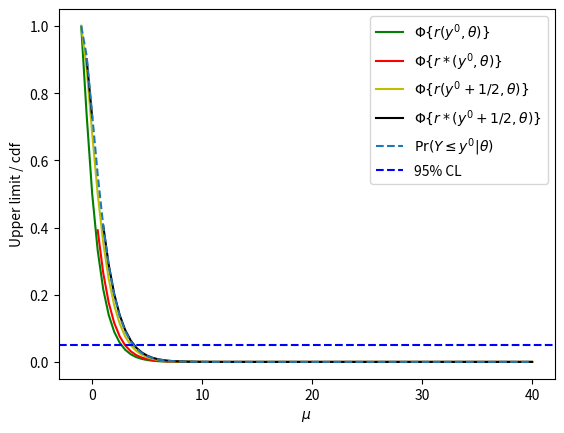
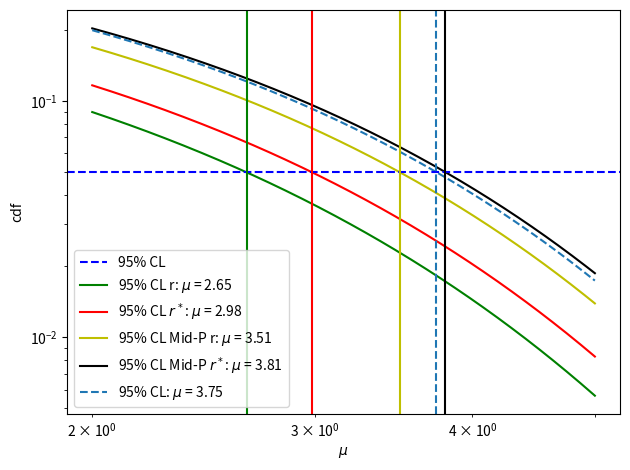

Recreate these plots in Python, in order.
import numpy as np
import matplotlib.pyplot as plt
import scipy.stats as stats
import os

# Further comparisons of example from capter 3.3 in Applied Asymptotics: Case Studies in Small-Sampole Statistics

def r(theta, theta_hat):
    return np.sign(theta_hat-theta)*np.sqrt( 2*( theta_hat*np.log(theta_hat/theta) -(theta_hat-theta)))

def t(theta, theta_hat):
    return np.sqrt(theta_hat)*np.log(theta_hat/theta) # using the Wald statistic from the book
    # return (theta_hat-theta)/np.sqrt(theta_hat) # This is what I got by using the formula in 2.3 directly (incorrect)

def r_star(theta, theta_hat):
    return r(theta, theta_hat) +1/r(theta, theta_hat)*np.log(t(theta, theta_hat)/r(theta, theta_hat))

y_0 = 1
b = 1
savedir='Book_examples_UL_b1_y1/'
os.makedirs(savedir, exist_ok=True)


mus= np.linspace(-2, 40, 42*2+1)

poisson_upperLimit = stats.poisson.cdf(y_0, mu=b+mus)
plt.ylabel('Upper limit / cdf')
plt.xlabel(r'$\mu$')

r_star_sf = stats.norm.cdf(r_star(b+mus, y_0), loc=0)
r_sf = stats.norm.cdf(r(b+mus, y_0), loc=0)
r_star_sf_mp = stats.norm.cdf(r_star(b+mus, y_0+0.5), loc=0)
r_sf_mp = stats.norm.cdf(r(b+mus, y_0+0.5), loc=0)

plt.plot(mus, r_sf, 'g-', label=r'$\Phi\{r(y^0, \theta)\}$')

plt.plot(mus, r_star_sf, 'r-', label=r'$\Phi\{r*(y^0, \theta)\}$')
plt.plot(mus, r_sf_mp, 'y-', label=r'$\Phi\{r(y^0+1/2, \theta)\}$')
plt.plot(mus, r_star_sf_mp, 'k-', label=r'$\Phi\{r*(y^0+1/2, \theta)\}$')
plt.plot(mus, poisson_upperLimit, '--', label=r'$\Pr(Y\leq y^0\vert\theta)$')


# Find the mu value corresponding to 95% CL
cl_95 = 0.05
# Plot the 95% confidence level line
plt.axhline(y=cl_95, color='b', linestyle='--', label='95% CL')

# plt.axvline(x=mu_95, color='b', linestyle='--', label='95% CL $\\mu$')
# Annotate the plot with the found mu_95
# plt.annotate(f'95% CL: $\\mu$ = {mu_95:.2f}', xy=(mu_95, cl_95), xytext=(mu_95 + 1, 0.7),
                # arrowprops=dict(facecolor='black', shrink=0.05), fontsize=10)


plt.legend()
plt.savefig(savedir+'book_sig.png')
plt.clf()


#Zoom on the upper tail, as this is of interest in HEP due to signal excess!

mus= np.linspace(2, 5, 300)

poisson_upperLimit = stats.poisson.cdf(y_0, mu=b+mus)


mu_95 = mus[np.argmax(poisson_upperLimit <= cl_95)]


plt.ylabel('cdf')
plt.xlabel(r'$\mu$')

r_star_sf = stats.norm.cdf(r_star(b+mus, y_0), loc=0)
r_sf = stats.norm.cdf(r(b+mus, y_0), loc=0)
r_star_sf_mp = stats.norm.cdf(r_star(b+mus, y_0+0.5), loc=0)
r_sf_mp = stats.norm.cdf(r(b+mus, y_0+0.5), loc=0)



mu_95_r = mus[np.argmax(r_sf <= cl_95)]
mu_95_rs = mus[np.argmax(r_star_sf <= cl_95)]
mu_95_r_mp = mus[np.argmax(r_sf_mp <= cl_95)]
mu_95_rs_mp = mus[np.argmax(r_star_sf_mp <= cl_95)]

plt.plot(mus, r_sf, 'g-')
plt.plot(mus, r_star_sf, 'r-')
plt.plot(mus, r_sf_mp, 'y-')
plt.plot(mus, r_star_sf_mp, 'k-')
plt.plot(mus, poisson_upperLimit, '--')


plt.axhline(y=cl_95, color='b', linestyle='--', label='95% CL')

plt.axvline(x=mu_95_r, color='g', label=f'95% CL r: $\\mu$ = {mu_95_r:.2f}')
plt.axvline(x=mu_95_rs, color='r', label=f'95% CL $r^*$: $\\mu$ = {mu_95_rs:.2f}')
plt.axvline(x=mu_95_r_mp, color='y', label=f'95% CL Mid-P r: $\\mu$ = {mu_95_r_mp:.2f}')
plt.axvline(x=mu_95_rs_mp, color='k', label=f'95% CL Mid-P $r^*$: $\\mu$ = {mu_95_rs_mp:.2f}')
plt.axvline(x=mu_95, linestyle='--', label=f'95% CL: $\\mu$ = {mu_95:.2f}')

plt.legend()
plt.yscale('log')
plt.xscale('log')
plt.tight_layout()
plt.savefig(savedir+'book_sig_zoom.png')
plt.clf()
